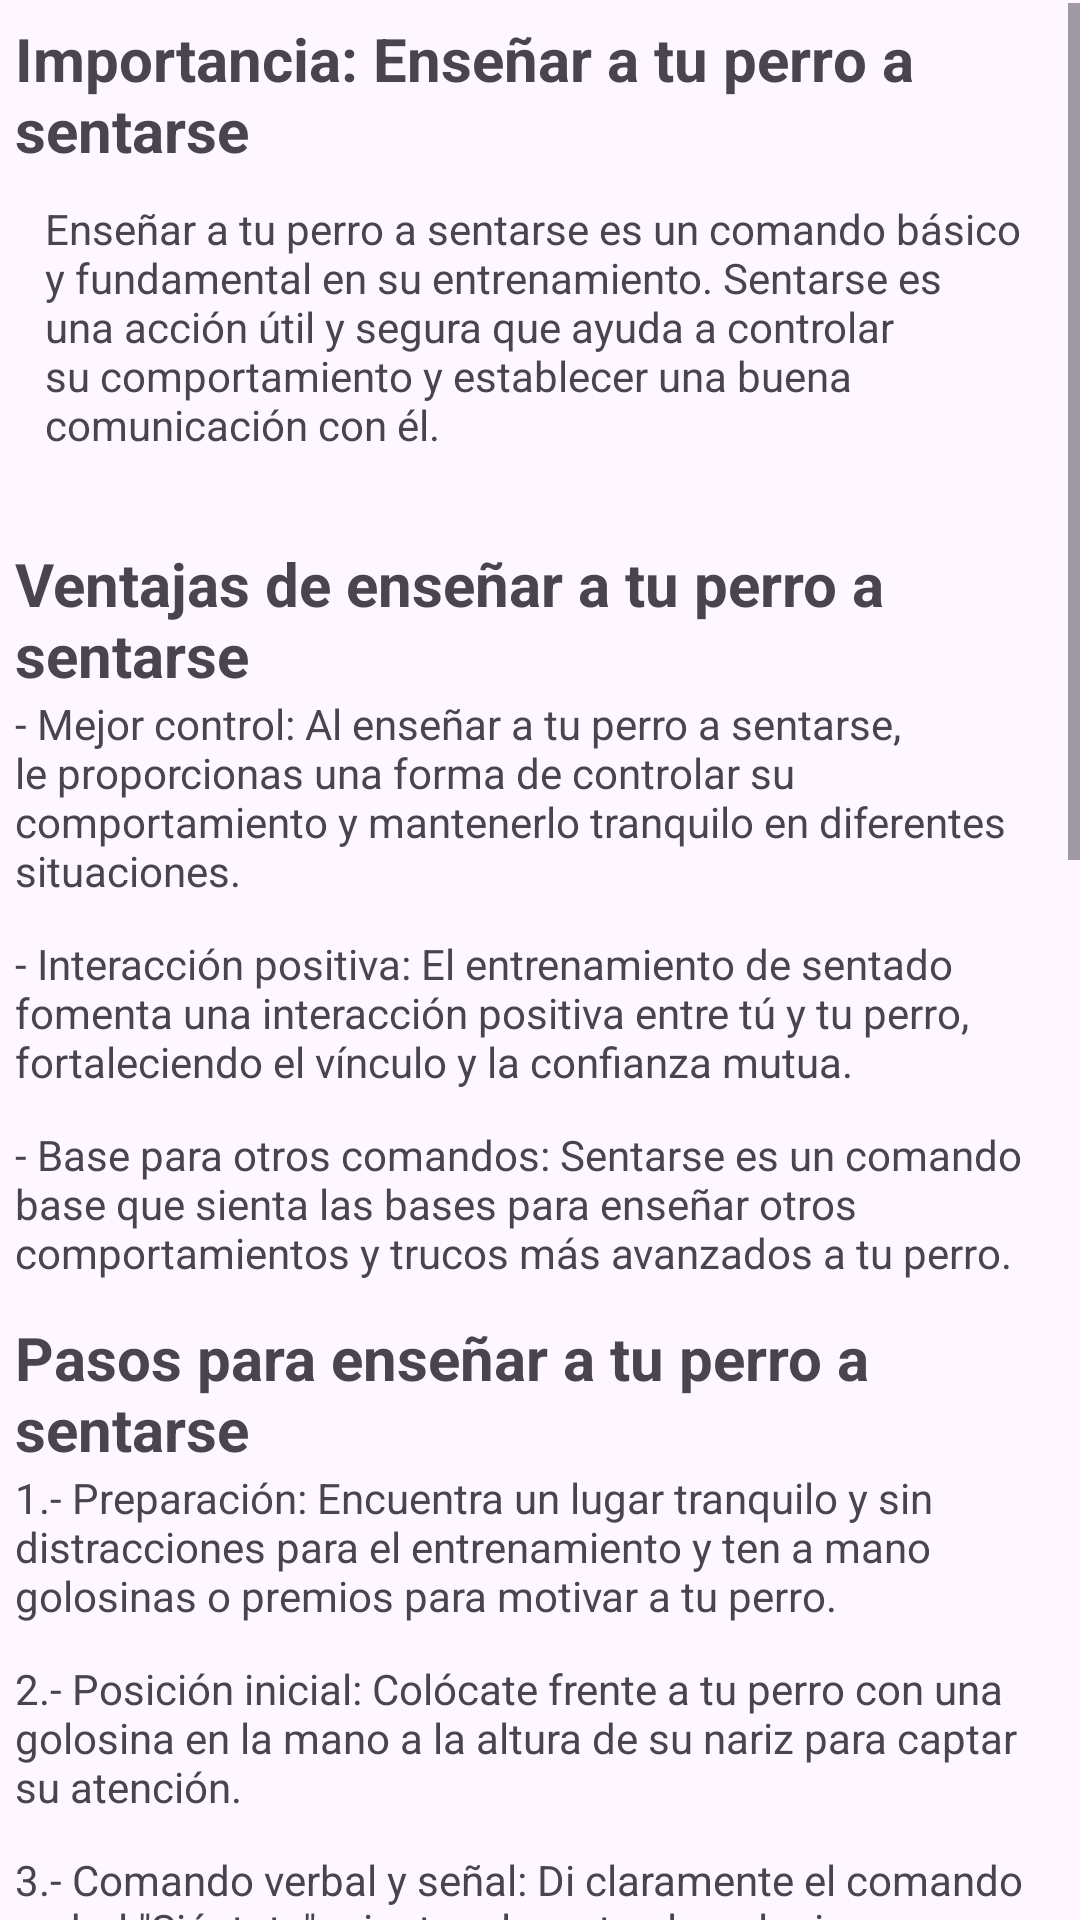

The Android layout XML behind this screen, and the referenced resources:
<!-- AndroidManifest.xml: application theme Theme.TFGDAM2 -->
<!-- res/layout/fragment_extincion.xml -->
<?xml version="1.0" encoding="utf-8"?>
<androidx.constraintlayout.widget.ConstraintLayout xmlns:android="http://schemas.android.com/apk/res/android"
    xmlns:app="http://schemas.android.com/apk/res-auto"
    xmlns:tools="http://schemas.android.com/tools"
    android:layout_width="match_parent"
    android:layout_height="match_parent"
    tools:context=".fragmentsEntrenamiento.second.ExtincionFragment">

    <ScrollView
        android:layout_width="0dp"
        android:layout_height="0dp"
        android:layout_marginTop="1dp"
        app:layout_constraintBottom_toBottomOf="parent"
        app:layout_constraintEnd_toEndOf="parent"
        app:layout_constraintStart_toStartOf="parent"
        app:layout_constraintTop_toTopOf="parent">

        <LinearLayout
            android:layout_width="match_parent"
            android:layout_height="wrap_content"
            android:orientation="vertical"
            android:padding="5dp">

            <TextView
                android:layout_width="match_parent"
                android:layout_height="wrap_content"
                android:text="Importancia: Enseñar a tu perro a sentarse"
                android:textSize="20sp"
                android:textStyle="bold" />

            <TextView
                android:layout_width="match_parent"
                android:layout_height="wrap_content"
                android:layout_marginBottom="20dp"
                android:padding="10dp"
                android:text="Enseñar a tu perro a sentarse es un comando básico y fundamental en su entrenamiento. Sentarse es una acción útil y segura que ayuda a controlar su comportamiento y establecer una buena comunicación con él." />

            <TextView
                android:layout_width="match_parent"
                android:layout_height="wrap_content"
                android:text="Ventajas de enseñar a tu perro a sentarse"
                android:textSize="20sp"
                android:textStyle="bold" />

            <TextView
                android:layout_width="match_parent"
                android:layout_height="wrap_content"
                android:layout_marginBottom="12dp"
                android:text="- Mejor control: Al enseñar a tu perro a sentarse, le proporcionas una forma de controlar su comportamiento y mantenerlo tranquilo en diferentes situaciones." />

            <TextView

                android:layout_width="match_parent"
                android:layout_height="wrap_content"
                android:layout_marginBottom="12dp"
                android:text="- Interacción positiva: El entrenamiento de sentado fomenta una interacción positiva entre tú y tu perro, fortaleciendo el vínculo y la confianza mutua." />

            <TextView

                android:layout_width="match_parent"
                android:layout_height="wrap_content"
                android:layout_marginBottom="12dp"
                android:text="- Base para otros comandos: Sentarse es un comando base que sienta las bases para enseñar otros comportamientos y trucos más avanzados a tu perro." />


            <TextView
                android:layout_width="match_parent"
                android:layout_height="wrap_content"
                android:text="Pasos para enseñar a tu perro a sentarse"
                android:textSize="20sp"
                android:textStyle="bold" />

            <TextView
                android:layout_width="match_parent"
                android:layout_height="wrap_content"
                android:layout_marginBottom="12dp"
                android:text="1.- Preparación: Encuentra un lugar tranquilo y sin distracciones para el entrenamiento y ten a mano golosinas o premios para motivar a tu perro." />

            <TextView

                android:layout_width="match_parent"
                android:layout_height="wrap_content"
                android:layout_marginBottom="12dp"
                android:text="2.- Posición inicial: Colócate frente a tu perro con una golosina en la mano a la altura de su nariz para captar su atención." />

            <TextView

                android:layout_width="match_parent"
                android:layout_height="wrap_content"
                android:layout_marginBottom="12dp"
                android:text="3.- Comando verbal y señal: Di claramente el comando verbal &quot;Siéntate&quot; mientras levantas la golosina por encima de su cabeza y mueves tu mano hacia atrás." />

            <TextView
                android:layout_width="match_parent"
                android:layout_height="wrap_content"
                android:layout_marginBottom="12dp"
                android:text="4.- Sentarse y recompensa: Cuando tu perro se siente, elógialo y dale la golosina como recompensa inmediata." />

            <TextView

                android:layout_width="match_parent"
                android:layout_height="wrap_content"
                android:layout_marginBottom="12dp"
                android:text="5.- Repetición y práctica: Repite los pasos anteriores en varias sesiones de entrenamiento, reduciendo gradualmente la frecuencia de las golosinas y reforzando verbalmente su comportamiento." />


            <TextView
                android:layout_width="match_parent"
                android:layout_height="wrap_content"
                android:text="Problemas comunes durante el entrenamiento"
                android:textSize="20sp"
                android:layout_marginBottom="12dp"
                android:textStyle="bold" />

            <TextView

                android:layout_width="match_parent"
                android:layout_height="wrap_content"
                android:layout_marginBottom="12dp"
                android:text="- Falta de atención: Tu perro puede distraerse fácilmente durante el entrenamiento. Asegúrate de utilizar un lugar tranquilo y sin distracciones y captar su atención con premios." />

            <TextView

                android:layout_width="match_parent"
                android:layout_height="wrap_content"
                android:layout_marginBottom="12dp"
                android:text="- Impaciencia: Es importante ser paciente y constante durante el entrenamiento. Cada perro aprende a su propio ritmo, así que evita la frustración y mantén la calma." />

            <TextView

                android:layout_width="match_parent"
                android:layout_height="wrap_content"
                android:layout_marginBottom="12dp"
                android:text="- Resistencia inicial: Algunos perros pueden mostrar resistencia al principio. Sé persistente y refuerza positivamente cada intento y logro, motivándolo a seguir intentando." />

            <TextView
                android:layout_width="match_parent"
                android:layout_height="wrap_content"
                android:text="Consejos adicionales para el entrenamiento de sentado"
                android:textSize="20sp"
                android:layout_marginBottom="12dp"
                android:textStyle="bold" />

            <TextView

                android:layout_width="match_parent"
                android:layout_height="wrap_content"
                android:layout_marginBottom="12dp"
                android:text="- Mantén las sesiones de entrenamiento cortas y divertidas para evitar el aburrimiento de tu perro." />

            <TextView

                android:layout_width="match_parent"
                android:layout_height="wrap_content"
                android:layout_marginBottom="12dp"
                android:text="- Utiliza recompensas y elogios verbales con entusiasmo para reforzar positivamente el comportamiento deseado." />

            <TextView

                android:layout_width="match_parent"
                android:layout_height="wrap_content"
                android:layout_marginBottom="12dp"
                android:text="- Sé consistente en tus comandos y señales, utilizando siempre las mismas palabras y gestos para evitar confusiones." />

            <LinearLayout
                android:layout_width="match_parent"
                android:layout_height="match_parent"
                android:layout_margin="15dp"
                android:gravity="center"
                android:orientation="horizontal">

                <Button

                    android:id="@+id/btnConseguidoExtincion"
                    android:layout_width="wrap_content"
                    android:layout_height="wrap_content"
                    android:backgroundTint="#4CAF50"
                    android:text="! Conseguido ¡" />
            </LinearLayout>

        </LinearLayout>
    </ScrollView>
</androidx.constraintlayout.widget.ConstraintLayout>
<!-- resources referenced by this layout -->
<resources>
  <style name="Theme.TFGDAM2" parent="Base.Theme.TFGDAM2" />
  <style name="Base.Theme.TFGDAM2" parent="Theme.Material3.DayNight.NoActionBar">
          
          
      </style>
</resources>
